Labelled photos from "vegetable-dataset", an image-classification folder in denizsuren/Machine-Learning-Projects. The possible labels are: bean, bitter gourd, bottle gourd, brinjal, broccoli, cabbage, capsicum, carrot, cauliflower, cucumber, papaya, potato, pumpkin, radish, tomato.

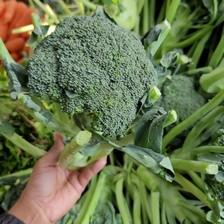
Label: broccoli

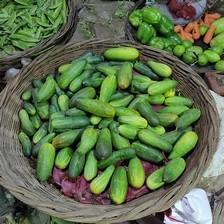
Label: cucumber

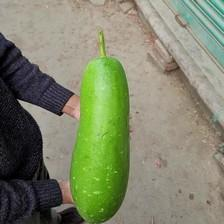
Label: bottle gourd

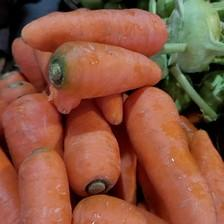
Label: carrot

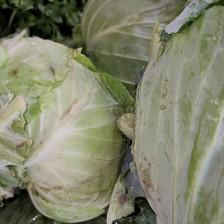
Label: cabbage

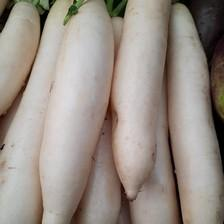
Label: radish
